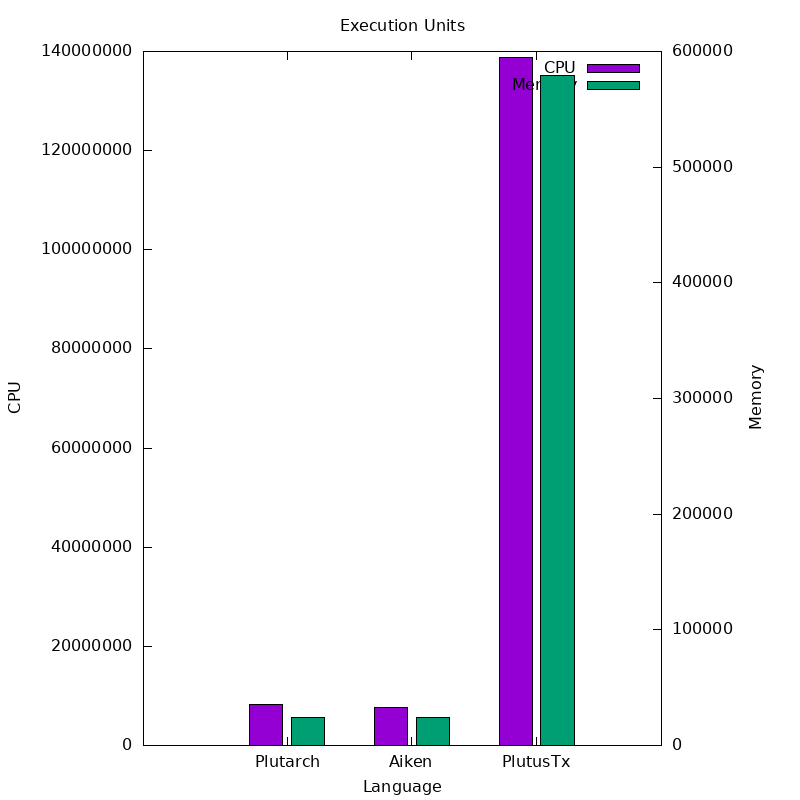

Source data for this figure (header and first rows):
Language, CPU, Memory
Plutarch, 8216257, 24229
Aiken, 7596819, 24455
PlutusTx, 138764847, 579120
